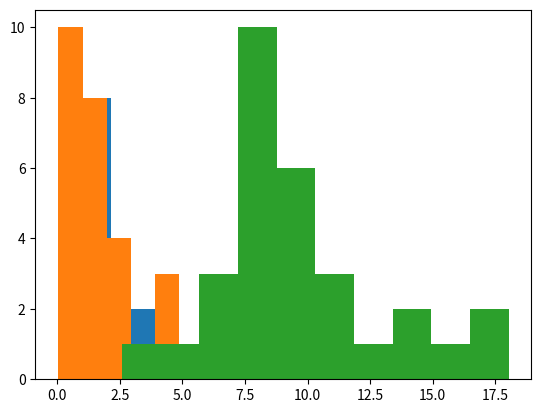

The script that saved this image:
# Python file
# Name  :   KaFangDistribution
# Create:   2017/10/26 15:07
# Author:   Ma
# [redacted]

# Quote :   

# Begin

import numpy as np
import matplotlib.pyplot as plt
import scipy.stats as stats
import seaborn as sns
import math, pylab, matplotlib, numpy
from matplotlib.font_manager import FontProperties

n = 10


# 绘制自由度为n的卡方分布图,n表示生成卡方数组的个数
def Get_chisquareDatas(n):
    # 标准正太分布
    normalDistribution = stats.norm(0, 1)
    list_data = []
    for i in range(n):
        normal_data = normalDistribution.rvs(30)
        chisquare_data = normal_data ** 2
        list_data.append(chisquare_data)
    return list_data


def Plot_chisquare(n):
    list_data = Get_chisquareDatas(n)
    sum_data = sum(list_data)
    plt.hist(sum_data)
    plt.show()


Plot_chisquare(2)
Plot_chisquare(3)
Plot_chisquare(10)
